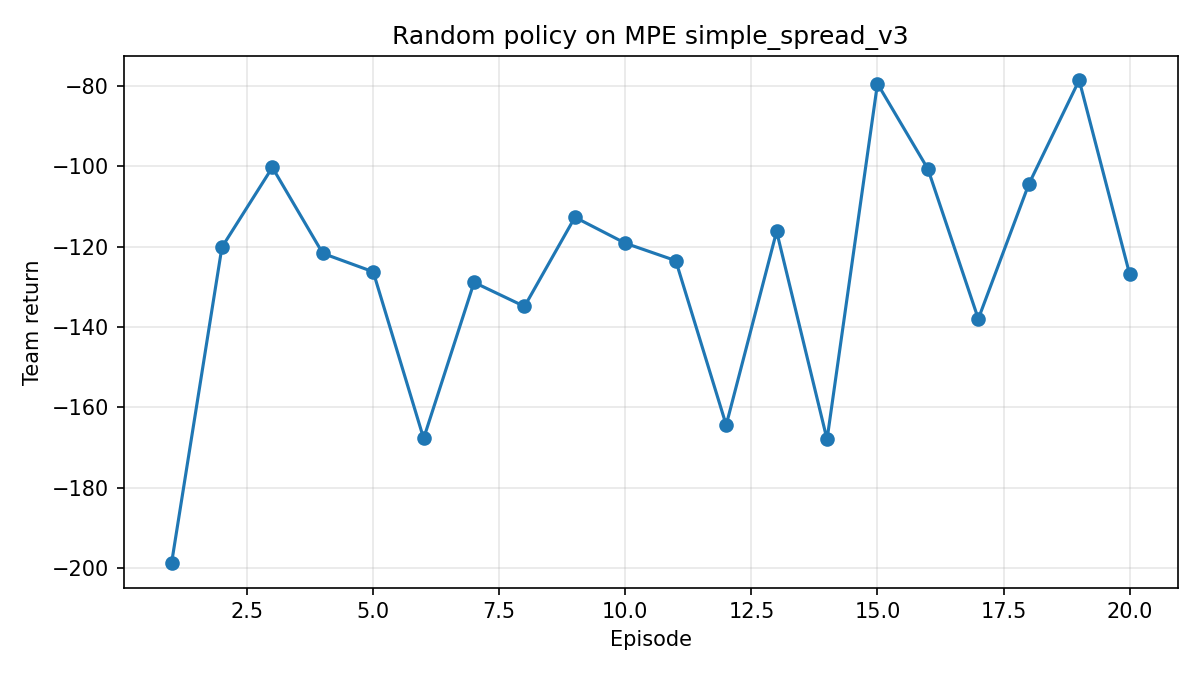

The file beside this chart, header and first rows:
episode, steps, team_return
1, 100, -198.9
2, 100, -120.1
3, 100, -100.3
4, 100, -121.7
5, 100, -126.2
6, 100, -167.7
7, 100, -128.9
8, 100, -134.9
9, 100, -112.7
10, 100, -119.1
11, 100, -123.5
12, 100, -164.4
13, 100, -116.2
14, 100, -168
15, 100, -79.4
16, 100, -100.6
17, 100, -138
18, 100, -104.5
19, 100, -78.53
20, 100, -126.8
